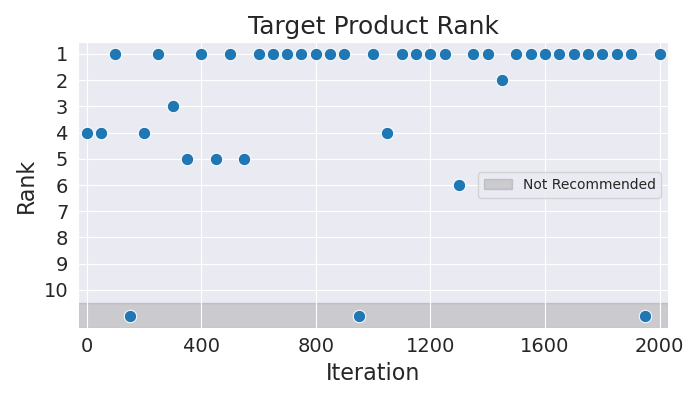

The file beside this chart, header and first rows:
Iteration, Rank
0, 4
50, 4
100, 1
150, 11
200, 4
250, 1
300, 3
350, 5
400, 1
450, 5
500, 1
550, 5
600, 1
650, 1
700, 1
750, 1
800, 1
850, 1
900, 1
950, 11
1000, 1
1050, 4
1100, 1
1150, 1
1200, 1
1250, 1
1300, 6
1350, 1
1400, 1
1450, 2
1500, 1
1550, 1
1600, 1
1650, 1
1700, 1
1750, 1
1800, 1
1850, 1
1900, 1
1950, 11
2000, 1
